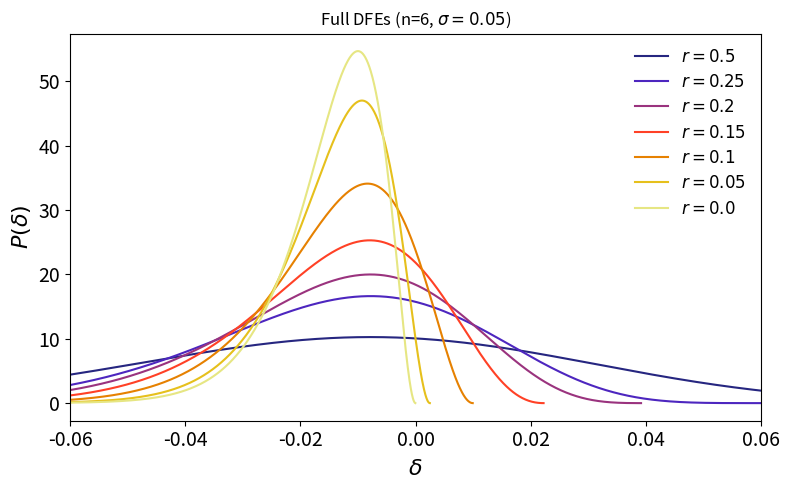
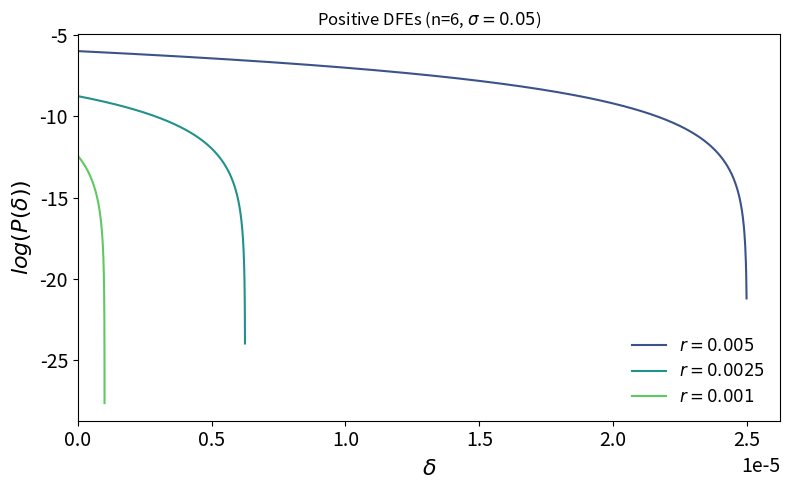

The script that saved these images, in order:
import numpy as np
import matplotlib.pyplot as plt
from scipy.stats import ncx2, chi2
import seaborn as sns
import matplotlib as mpl

plt.rcParams['font.family'] = 'sans-serif'
mpl.rcParams['axes.labelsize'] = 16
mpl.rcParams['xtick.labelsize'] = 14
mpl.rcParams['ytick.labelsize'] = 14
mpl.rcParams['legend.fontsize'] = 12

# Parameters
n = 6
sigma = 0.05

# First figure: Full DFEs
r_list_full = [0.5, 0.25, 0.2, 0.15, 0.1, 0.05, 0.0]  # r₀ values from 1 down to 0
labels_full = [f"$r={r}$" for r in r_list_full]
color_full = sns.color_palette("CMRmap", len(r_list_full))

x_min = -0.06
delta = np.linspace(x_min, -x_min, 2000)

plt.figure(figsize=(8, 5))
for r0, label in zip(r_list_full, labels_full):
    exp_r0_sq = np.exp(-r0 ** 2)
    mask = (delta >= -exp_r0_sq) & (delta <= 1 - exp_r0_sq)
    delta_valid = delta[mask]

    g = -np.log(delta_valid + exp_r0_sq)

    if r0 > 0:
        lam = (r0 / sigma) ** 2
        fG = ncx2.pdf(g / sigma ** 2, df=n, nc=lam) / sigma ** 2
    else:
        fG = chi2.pdf(g / sigma ** 2, df=n) / sigma ** 2

    pdf_delta = fG / (delta_valid + exp_r0_sq)
    plt.plot(delta_valid, pdf_delta, label=label, color=color_full.pop(0))

plt.xlabel(r'$\delta$')
plt.ylabel(r'$P(\delta)$')
plt.title(f'Full DFEs (n={n}, $ \sigma = {sigma}$)')
plt.xlim(x_min, -x_min)
plt.legend(frameon=False)
plt.tight_layout()
plt.savefig("dfe_full.png", dpi=600)

# Second figure: Positive parts of DFEs on semi-log scale
r_list_positive = [0.005, 0.0025, 0.001]  # Different r₀ values
labels_positive = [f"$r={r}$" for r in r_list_positive]
color_positive = sns.color_palette("viridis", len(r_list_positive))

plt.figure(figsize=(8, 5))
for r0, label in zip(r_list_positive, labels_positive):
    exp_r0_sq = np.exp(-r0 ** 2)
    delta_positive = np.linspace(0, 1-exp_r0_sq, 2000)
    g = -np.log(delta_positive + exp_r0_sq)

    if r0 > 0:
        lam = (r0 / sigma) ** 2
        fG = ncx2.pdf(g / sigma ** 2, df=n, nc=lam) / sigma ** 2
    else:
        fG = chi2.pdf(g / sigma ** 2, df=n) / sigma ** 2

    pdf_delta = fG / (delta_positive + exp_r0_sq)
    pdf_delta = np.log(pdf_delta)  # Convert to log scale

    plt.plot(delta_positive, pdf_delta, label=label, color=color_positive.pop(0))

plt.xlabel(r'$\delta$')
plt.ylabel(r'$log(P(\delta))$')
plt.title(f'Positive DFEs (n={n}, $ \sigma = {sigma}$)')
plt.legend(frameon=False)
plt.xlim(0, None)
plt.tight_layout()
plt.savefig("dfe_positive.png", dpi=600)